6-way image classification set "capstone" from GitHub (ctanyt/GA_Projects); label vocabulary: blue spot ray, hybrid grouper, queenfish, red sea bream, sea bass, shovelnose.

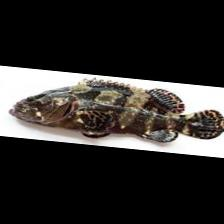
Label: hybrid grouper

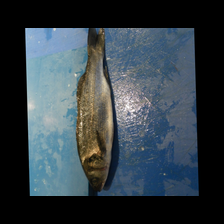
Label: sea bass

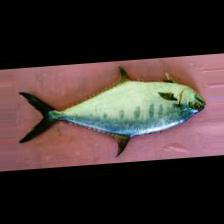
Label: queenfish

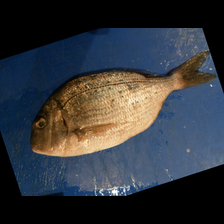
Label: red sea bream

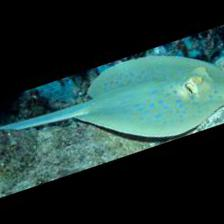
Label: blue spot ray

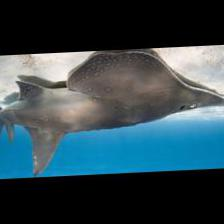
Label: shovelnose
